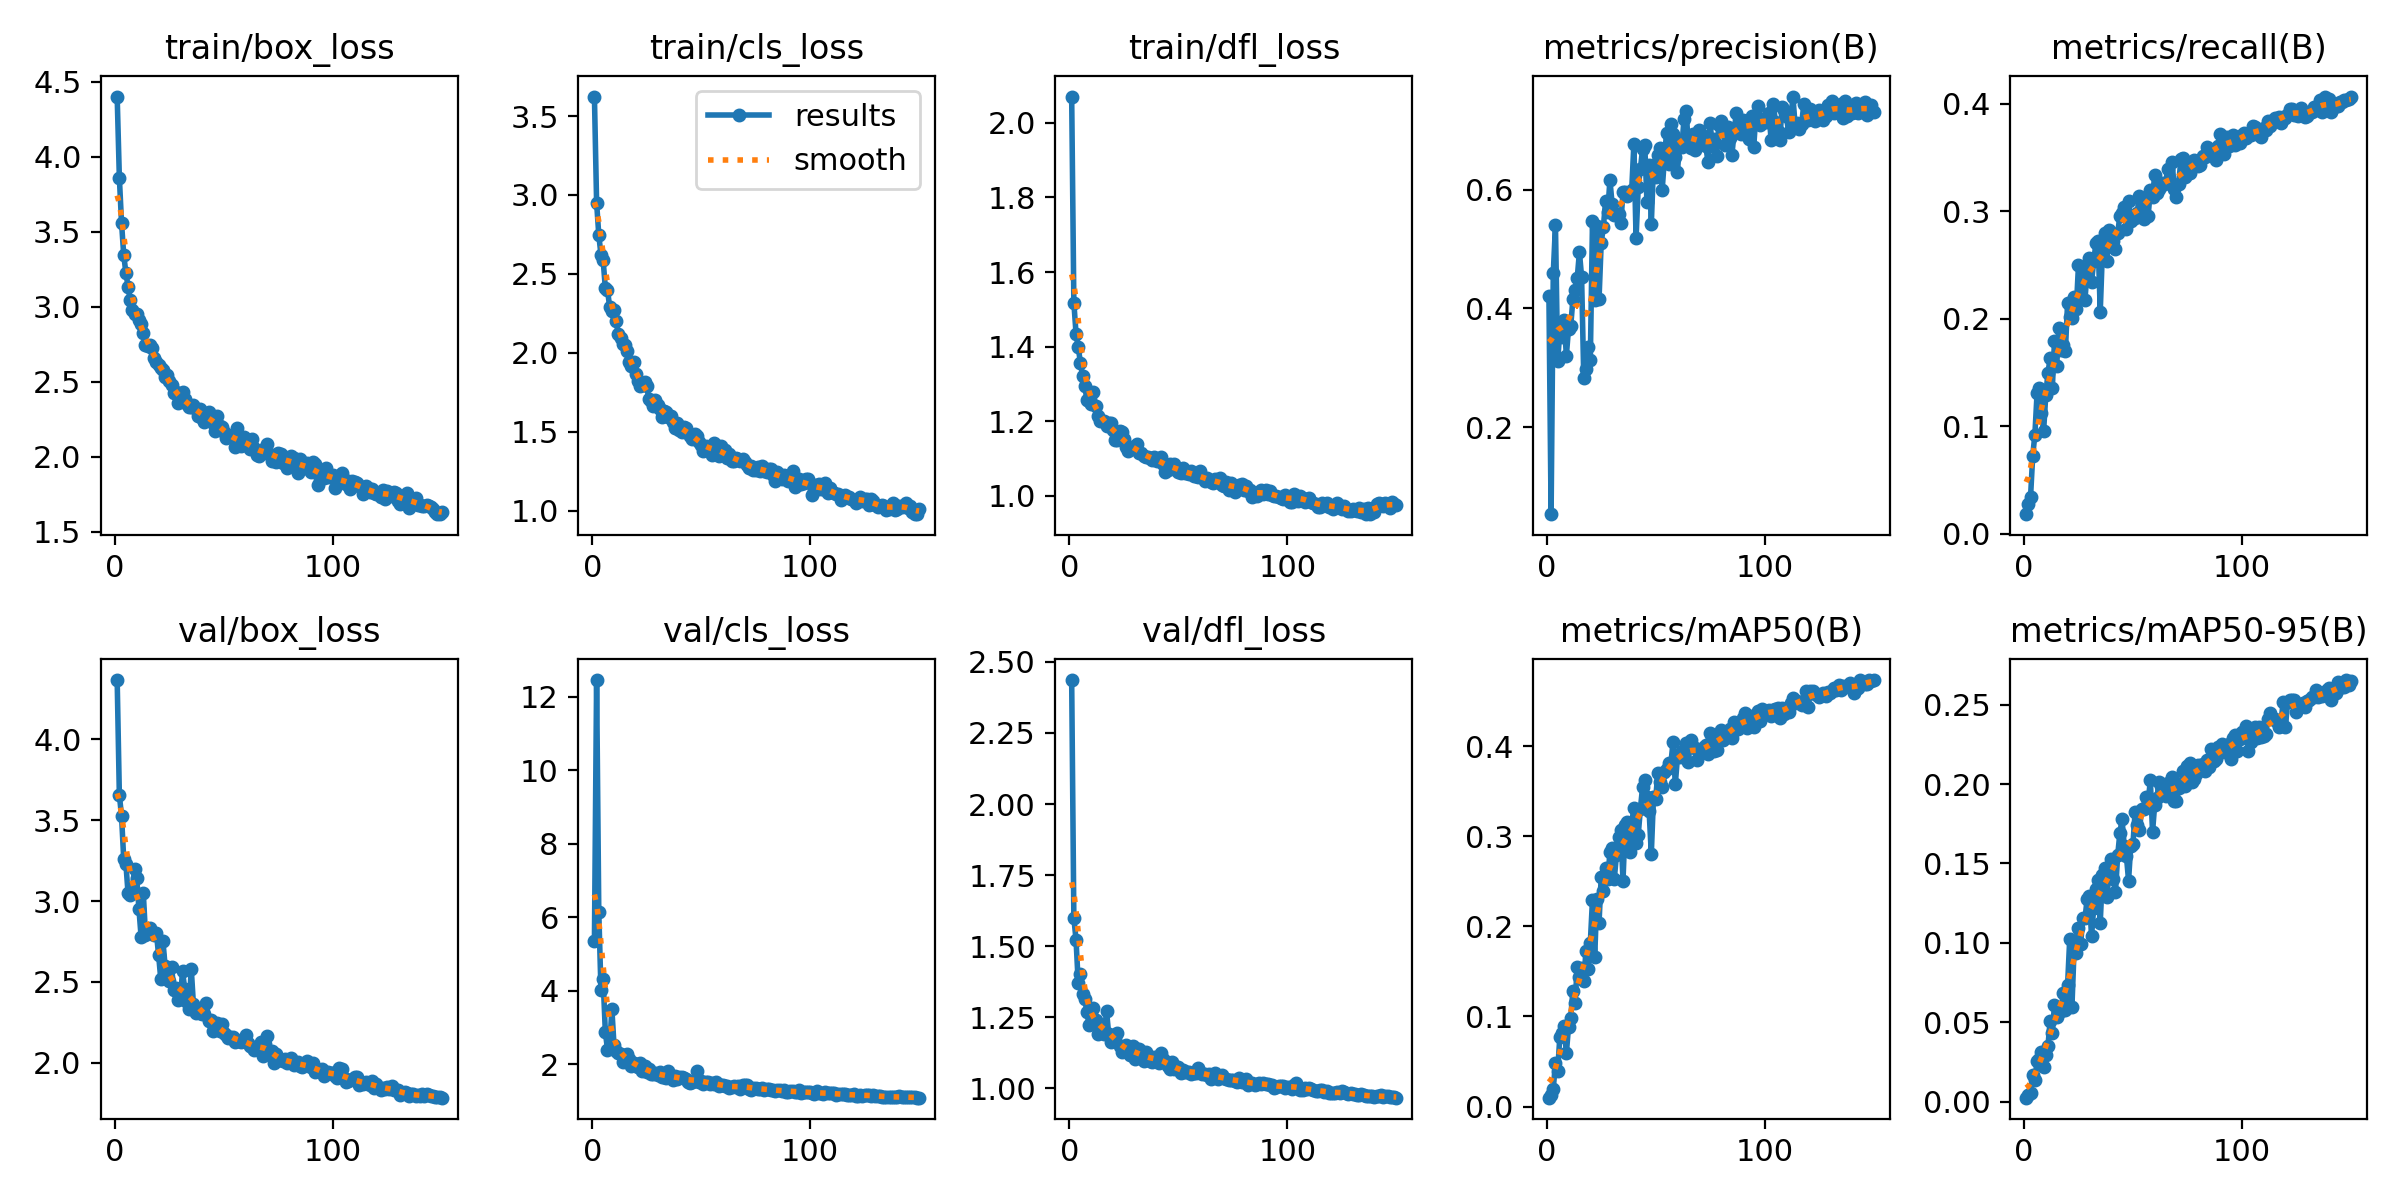

Data behind this chart, as committed beside it:
epoch, time, train/box_loss, train/cls_loss, train/dfl_loss, metrics/precision(B), metrics/recall(B), metrics/mAP50(B), metrics/mAP50-95(B), val/box_loss, val/cls_loss, val/dfl_loss, lr/pg0, lr/pg1, lr/pg2
1, 35.6, 4.402, 3.624, 2.071, 0.4215, 0.01837, 0.00984, 0.00248, 4.368, 5.34, 2.436, 0.07021, 0.00331, 0.00331
2, 71.38, 3.862, 2.952, 1.518, 0.05317, 0.02817, 0.01321, 0.00388, 3.657, 12.45, 1.599, 0.04017, 0.006599, 0.006599
3, 98.33, 3.561, 2.747, 1.435, 0.4596, 0.03408, 0.01978, 0.00572, 3.527, 6.147, 1.523, 0.01008, 0.009845, 0.009845
4, 121.1, 3.347, 2.62, 1.399, 0.5402, 0.07255, 0.0484, 0.01645, 3.261, 4.026, 1.371, 0.009802, 0.009802, 0.009802
5, 142.8, 3.226, 2.586, 1.358, 0.3108, 0.09243, 0.03912, 0.01343, 3.232, 4.306, 1.402, 0.009736, 0.009736, 0.009736
6, 190.6, 3.132, 2.412, 1.322, 0.3609, 0.1308, 0.07697, 0.02572, 3.047, 2.885, 1.33, 0.00967, 0.00967, 0.00967
7, 212.3, 3.043, 2.397, 1.294, 0.3521, 0.1352, 0.08141, 0.02712, 3.039, 2.397, 1.315, 0.009604, 0.009604, 0.009604
8, 230.5, 2.975, 2.29, 1.258, 0.3801, 0.1126, 0.08921, 0.03133, 3.075, 2.465, 1.268, 0.009538, 0.009538, 0.009538
9, 248.9, 2.955, 2.267, 1.255, 0.3205, 0.0956, 0.05924, 0.0216, 3.199, 3.504, 1.222, 0.009472, 0.009472, 0.009472
10, 265.4, 2.948, 2.274, 1.247, 0.3661, 0.129, 0.08855, 0.02929, 3.142, 2.511, 1.261, 0.009406, 0.009406, 0.009406
11, 287.1, 2.913, 2.199, 1.278, 0.3701, 0.1499, 0.09839, 0.03506, 2.949, 2.369, 1.282, 0.00934, 0.00934, 0.00934
12, 305, 2.884, 2.117, 1.241, 0.4152, 0.1632, 0.1287, 0.05099, 2.776, 2.304, 1.24, 0.009274, 0.009274, 0.009274
13, 323.3, 2.824, 2.092, 1.215, 0.4308, 0.1355, 0.1154, 0.04312, 3.048, 2.29, 1.192, 0.009208, 0.009208, 0.009208
14, 342.3, 2.746, 2.057, 1.202, 0.4516, 0.1795, 0.1551, 0.06109, 2.793, 2.048, 1.206, 0.009142, 0.009142, 0.009142
15, 365.7, 2.74, 2.05, 1.201, 0.495, 0.1562, 0.1436, 0.05307, 2.811, 2.163, 1.206, 0.009076, 0.009076, 0.009076
16, 384.1, 2.744, 2.013, 1.2, 0.4528, 0.1917, 0.1542, 0.05729, 2.837, 2.267, 1.192, 0.00901, 0.00901, 0.00901
17, 402.3, 2.723, 1.942, 1.189, 0.2823, 0.1714, 0.1391, 0.05723, 2.809, 2.14, 1.271, 0.008944, 0.008944, 0.008944
18, 422.8, 2.656, 1.918, 1.197, 0.2986, 0.1761, 0.1729, 0.06823, 2.788, 1.943, 1.191, 0.008878, 0.008878, 0.008878
19, 439.2, 2.63, 1.94, 1.195, 0.3351, 0.1703, 0.1524, 0.05739, 2.802, 2.03, 1.162, 0.008812, 0.008812, 0.008812
20, 456.4, 2.613, 1.865, 1.178, 0.313, 0.2143, 0.1819, 0.07333, 2.669, 1.956, 1.168, 0.008746, 0.008746, 0.008746
21, 476.3, 2.588, 1.82, 1.151, 0.5466, 0.2017, 0.2299, 0.1027, 2.52, 1.914, 1.176, 0.00868, 0.00868, 0.00868
22, 493.6, 2.578, 1.787, 1.15, 0.4136, 0.2007, 0.1658, 0.05954, 2.753, 2.037, 1.194, 0.008614, 0.008614, 0.008614
23, 513.8, 2.532, 1.795, 1.175, 0.5394, 0.2207, 0.2304, 0.09609, 2.6, 1.817, 1.148, 0.008548, 0.008548, 0.008548
24, 535.3, 2.546, 1.815, 1.172, 0.4155, 0.2088, 0.2041, 0.09344, 2.516, 1.955, 1.126, 0.008482, 0.008482, 0.008482
25, 553.1, 2.504, 1.79, 1.152, 0.5107, 0.2496, 0.2551, 0.1094, 2.503, 1.785, 1.139, 0.008416, 0.008416, 0.008416
26, 570, 2.48, 1.705, 1.131, 0.5374, 0.2203, 0.2388, 0.09918, 2.59, 1.871, 1.151, 0.00835, 0.00835, 0.00835
27, 588.7, 2.425, 1.696, 1.121, 0.5804, 0.2389, 0.2643, 0.1155, 2.45, 1.733, 1.135, 0.008284, 0.008284, 0.008284
28, 605, 2.434, 1.664, 1.129, 0.5625, 0.2176, 0.2524, 0.1154, 2.465, 1.737, 1.117, 0.008218, 0.008218, 0.008218
29, 623.9, 2.361, 1.698, 1.131, 0.6164, 0.2461, 0.2823, 0.1277, 2.391, 1.772, 1.149, 0.008152, 0.008152, 0.008152
30, 641.9, 2.369, 1.668, 1.134, 0.5763, 0.2566, 0.2866, 0.1297, 2.392, 1.716, 1.104, 0.008086, 0.008086, 0.008086
31, 660.9, 2.432, 1.642, 1.139, 0.5573, 0.2341, 0.2523, 0.1041, 2.566, 1.796, 1.14, 0.00802, 0.00802, 0.00802
32, 679.7, 2.381, 1.594, 1.114, 0.56, 0.2535, 0.2796, 0.1221, 2.457, 1.64, 1.138, 0.007954, 0.007954, 0.007954
33, 699.8, 2.353, 1.631, 1.116, 0.5598, 0.2701, 0.2995, 0.1341, 2.375, 1.658, 1.108, 0.007888, 0.007888, 0.007888
34, 716.4, 2.33, 1.625, 1.107, 0.544, 0.2724, 0.3067, 0.1397, 2.331, 1.63, 1.096, 0.007822, 0.007822, 0.007822
35, 733.7, 2.331, 1.594, 1.105, 0.5956, 0.2066, 0.2507, 0.1128, 2.582, 1.817, 1.127, 0.007756, 0.007756, 0.007756
36, 751.2, 2.345, 1.598, 1.104, 0.5954, 0.2632, 0.3127, 0.1428, 2.361, 1.69, 1.113, 0.00769, 0.00769, 0.00769
37, 768.7, 2.319, 1.559, 1.101, 0.5892, 0.2802, 0.3155, 0.1474, 2.308, 1.569, 1.098, 0.007624, 0.007624, 0.007624
38, 792.8, 2.273, 1.523, 1.097, 0.5961, 0.2537, 0.2823, 0.1287, 2.333, 1.688, 1.092, 0.007558, 0.007558, 0.007558
39, 809.8, 2.321, 1.556, 1.105, 0.5997, 0.283, 0.315, 0.143, 2.31, 1.585, 1.109, 0.007492, 0.007492, 0.007492
40, 826.9, 2.26, 1.507, 1.094, 0.6776, 0.2735, 0.3318, 0.153, 2.301, 1.664, 1.111, 0.007426, 0.007426, 0.007426
41, 842.3, 2.232, 1.497, 1.099, 0.5184, 0.2722, 0.2922, 0.1401, 2.301, 1.652, 1.09, 0.00736, 0.00736, 0.00736
42, 860.9, 2.286, 1.531, 1.106, 0.6047, 0.2646, 0.3019, 0.1322, 2.372, 1.613, 1.123, 0.007294, 0.007294, 0.007294
43, 879.7, 2.295, 1.525, 1.087, 0.6351, 0.2794, 0.3309, 0.1551, 2.256, 1.598, 1.102, 0.007228, 0.007228, 0.007228
44, 901.8, 2.258, 1.494, 1.064, 0.6694, 0.2956, 0.3551, 0.169, 2.264, 1.512, 1.096, 0.007162, 0.007162, 0.007162
45, 926.4, 2.225, 1.469, 1.07, 0.6747, 0.2986, 0.3625, 0.1779, 2.198, 1.493, 1.077, 0.007096, 0.007096, 0.007096
46, 942.4, 2.171, 1.456, 1.087, 0.579, 0.3039, 0.3443, 0.1612, 2.229, 1.525, 1.069, 0.00703, 0.00703, 0.00703
47, 965.3, 2.271, 1.482, 1.083, 0.6417, 0.2833, 0.3276, 0.1548, 2.243, 1.547, 1.091, 0.006964, 0.006964, 0.006964
48, 982.6, 2.207, 1.472, 1.085, 0.5418, 0.3092, 0.2805, 0.1392, 2.196, 1.803, 1.068, 0.006898, 0.006898, 0.006898
49, 1001, 2.196, 1.436, 1.072, 0.6419, 0.291, 0.3437, 0.1611, 2.238, 1.518, 1.073, 0.006832, 0.006832, 0.006832
50, 1021, 2.167, 1.417, 1.065, 0.6213, 0.2958, 0.342, 0.1619, 2.186, 1.531, 1.074, 0.006766, 0.006766, 0.006766
51, 1041, 2.121, 1.374, 1.061, 0.6578, 0.2934, 0.3699, 0.1822, 2.173, 1.45, 1.052, 0.0067, 0.0067, 0.0067
52, 1063, 2.147, 1.412, 1.074, 0.6708, 0.2984, 0.3601, 0.1744, 2.156, 1.524, 1.065, 0.006634, 0.006634, 0.006634
53, 1082, 2.138, 1.396, 1.062, 0.6002, 0.3141, 0.3543, 0.1712, 2.158, 1.506, 1.058, 0.006568, 0.006568, 0.006568
54, 1103, 2.134, 1.398, 1.061, 0.652, 0.3055, 0.3718, 0.1842, 2.158, 1.472, 1.059, 0.006502, 0.006502, 0.006502
55, 1118, 2.066, 1.354, 1.06, 0.6965, 0.2927, 0.3747, 0.1845, 2.13, 1.48, 1.059, 0.006436, 0.006436, 0.006436
56, 1135, 2.189, 1.43, 1.067, 0.6436, 0.3126, 0.3814, 0.1917, 2.143, 1.47, 1.049, 0.00637, 0.00637, 0.00637
57, 1158, 2.084, 1.395, 1.053, 0.7114, 0.296, 0.3814, 0.189, 2.134, 1.52, 1.053, 0.006304, 0.006304, 0.006304
58, 1176, 2.07, 1.345, 1.052, 0.6935, 0.3194, 0.4053, 0.2023, 2.127, 1.408, 1.056, 0.006238, 0.006238, 0.006238
59, 1194, 2.134, 1.409, 1.05, 0.655, 0.313, 0.3577, 0.1699, 2.147, 1.426, 1.072, 0.006172, 0.006172, 0.006172
60, 1212, 2.076, 1.358, 1.066, 0.6302, 0.3338, 0.3876, 0.187, 2.171, 1.428, 1.056, 0.006106, 0.006106, 0.006106
... 90 more rows
